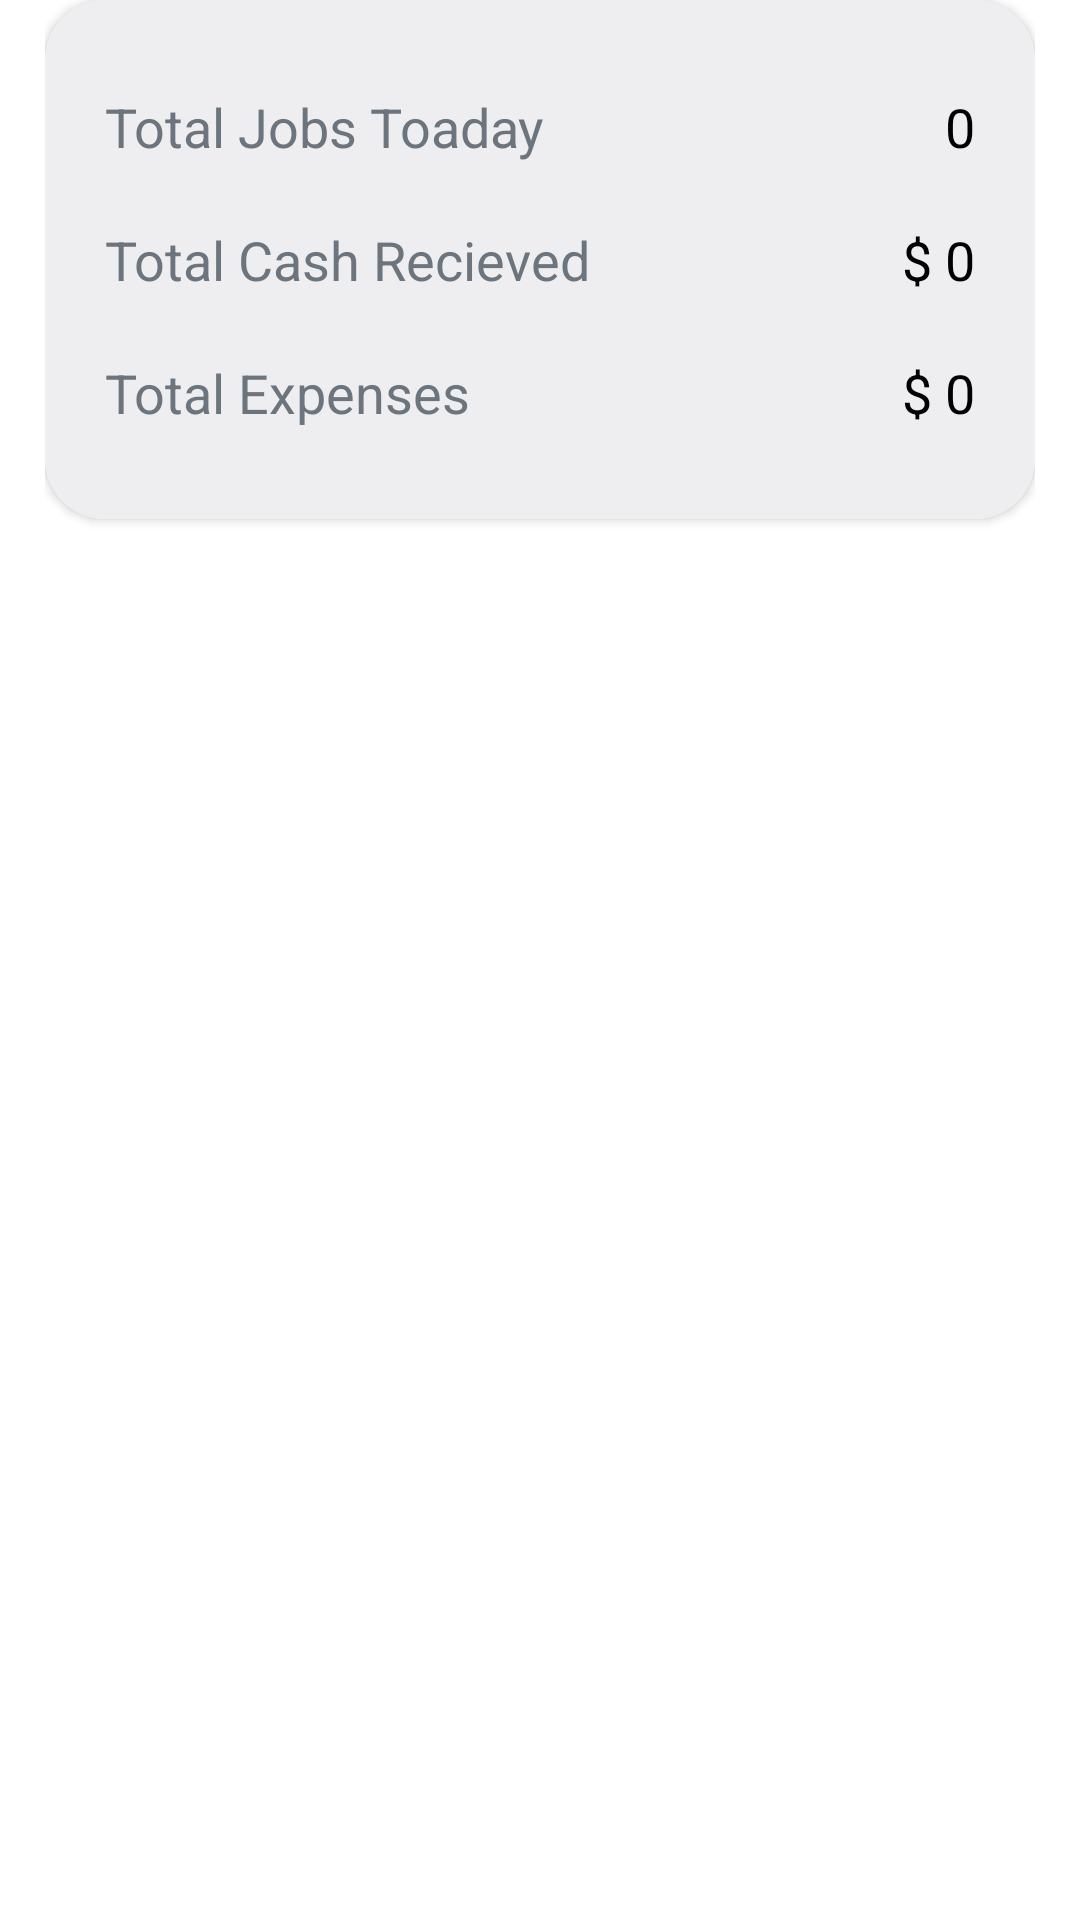

Layout XML and referenced resources for this Android screen:
<!-- AndroidManifest.xml: application theme Theme.ICabit -->
<!-- res/layout/fragment_today_jobs.xml -->
<?xml version="1.0" encoding="utf-8"?>
<FrameLayout xmlns:android="http://schemas.android.com/apk/res/android"
    xmlns:tools="http://schemas.android.com/tools"
    android:layout_width="match_parent"
    android:layout_height="match_parent"
    xmlns:app="http://schemas.android.com/apk/res-auto"
    tools:context=".fragments.TodayJobsFragment">

    
    <LinearLayout
        android:layout_width="match_parent"
        android:layout_height="match_parent"
        android:layout_marginHorizontal="15dp"
        android:orientation="vertical">

        <androidx.cardview.widget.CardView
            android:layout_width="match_parent"
            android:layout_height="wrap_content"
            app:cardCornerRadius="20dp"
            android:background="#EEEEF0">

            <LinearLayout
                android:layout_width="match_parent"
                android:layout_height="match_parent"
                android:orientation="vertical"
                android:padding="20dp"
                android:background="#EEEEF0">


                <LinearLayout
                    android:layout_width="match_parent"
                    android:layout_height="wrap_content"
                    android:orientation="horizontal"
                    android:paddingVertical="10dp">

                    <TextView
                        android:layout_width="wrap_content"
                        android:layout_height="wrap_content"
                        android:text="@string/total_jobs_toaday"
                        android:textColor="#6C757D"
                        android:textSize="18sp" />

                    <TextView
                        android:layout_width="match_parent"
                        android:layout_height="wrap_content"
                        android:text="0"
                        android:textAlignment="viewEnd"
                        android:textColor="@color/black"
                        android:textSize="18sp" />


                </LinearLayout>

                <LinearLayout
                    android:layout_width="match_parent"
                    android:layout_height="wrap_content"
                    android:orientation="horizontal"
                    android:paddingVertical="10dp">


                <TextView
                        android:layout_width="wrap_content"
                        android:layout_height="wrap_content"
                        android:text="@string/today_cash_recieved"
                        android:textColor="#6C757D"
                        android:textSize="18sp" />

                    <TextView
                        android:layout_width="match_parent"
                        android:layout_height="wrap_content"
                        android:text="$ 0"
                        android:textAlignment="viewEnd"
                        android:textColor="@color/black"
                        android:textSize="18sp" />


                </LinearLayout>

                <LinearLayout
                    android:layout_width="match_parent"
                    android:layout_height="wrap_content"
                    android:orientation="horizontal"
                    android:paddingVertical="10dp">


                    <TextView
                        android:layout_width="wrap_content"
                        android:layout_height="wrap_content"
                        android:text="@string/total_expenses"
                        android:textColor="#6C757D"
                        android:textSize="18sp" />

                    <TextView
                        android:layout_width="match_parent"
                        android:layout_height="wrap_content"
                        android:text="$ 0"
                        android:textAlignment="viewEnd"
                        android:textColor="@color/black"
                        android:textSize="18sp" />


                </LinearLayout>

            </LinearLayout>

        </androidx.cardview.widget.CardView>

        <androidx.recyclerview.widget.RecyclerView
            android:id="@+id/rv_today_job"
            android:layout_width="match_parent"
            android:layout_height="match_parent"
            android:layout_marginTop="20dp"/>

    </LinearLayout>

</FrameLayout>
<!-- resources referenced by this layout -->
<resources>
  <color name="black">#FF000000</color>
  <string name="today_cash_recieved">Total Cash Recieved</string>
  <string name="total_expenses">Total Expenses</string>
  <string name="total_jobs_toaday">Total Jobs Toaday</string>
  <style name="Theme.ICabit" parent="Base.Theme.ICabit" />
  <style name="Base.Theme.ICabit" parent="Theme.MaterialComponents.DayNight.NoActionBar">
          
          
      </style>
</resources>
